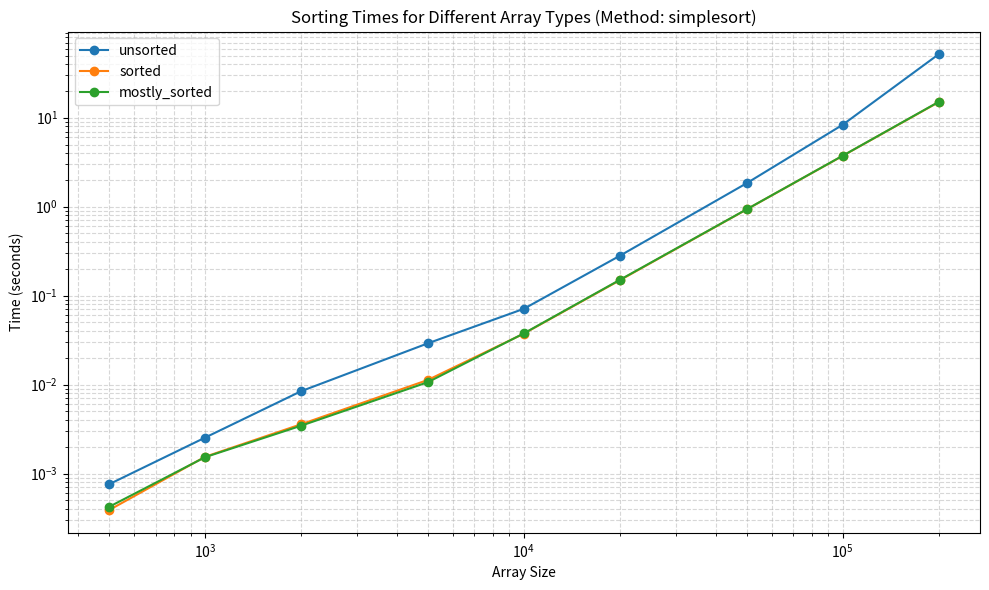

Write Python code to recreate this figure.
import pandas as pd
import matplotlib.pyplot as plt

# Data: Size, Type, Time (seconds)
data = [
    (500, 'unsorted', 0.000759),
    (500, 'sorted', 0.000389),
    (500, 'mostly_sorted', 0.000423),
    (1000, 'unsorted', 0.002537),
    (1000, 'sorted', 0.001544),
    (1000, 'mostly_sorted', 0.001529),
    (2000, 'unsorted', 0.008428),
    (2000, 'sorted', 0.003582),
    (2000, 'mostly_sorted', 0.003450),
    (5000, 'unsorted', 0.029124),
    (5000, 'sorted', 0.011283),
    (5000, 'mostly_sorted', 0.010652),
    (10000, 'unsorted', 0.071144),
    (10000, 'sorted', 0.037384),
    (10000, 'mostly_sorted', 0.037654),
    (20000, 'unsorted', 0.280616),
    (20000, 'sorted', 0.148905),
    (20000, 'mostly_sorted', 0.150396),
    (50000, 'unsorted', 1.835115),
    (50000, 'sorted', 0.931380),
    (50000, 'mostly_sorted', 0.934364),
    (100000, 'unsorted', 8.323883),
    (100000, 'sorted', 3.722509),
    (100000, 'mostly_sorted', 3.735289),
    (200000, 'unsorted', 51.612022),
    (200000, 'sorted', 14.951027),
    (200000, 'mostly_sorted', 15.043343)
]

# Write data to CSV
csv_file = "sorting_times.csv"
df = pd.DataFrame(data, columns=['Size', 'Type', 'Time'])
df.to_csv(csv_file, index=False)
print(f"Data written to {csv_file}")

# Plot the data
plt.figure(figsize=(10,6))
for t in df['Type'].unique():
    subset = df[df['Type'] == t]
    plt.plot(subset['Size'], subset['Time'], marker='o', label=t)

plt.xlabel("Array Size")
plt.ylabel("Time (seconds)")
plt.title("Sorting Times for Different Array Types (Method: simplesort)")
plt.xscale("log")
plt.yscale("log")
plt.legend()
plt.grid(True, which="both", ls="--", alpha=0.5)
plt.tight_layout()
plt.show()
